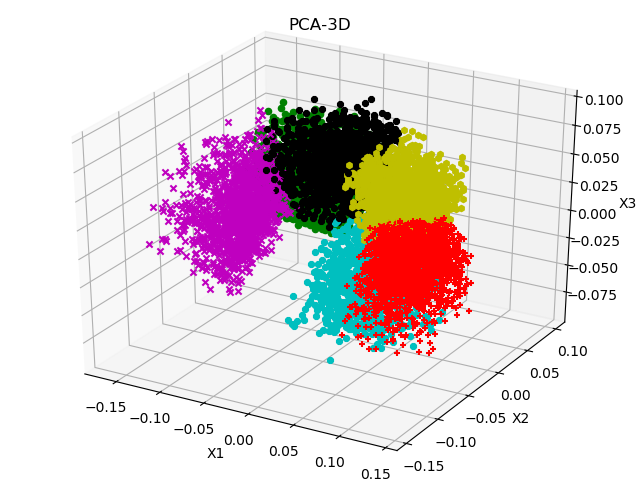

The table this chart was drawn from, first rows:
Date, 0, 1, 2, 3, 4, 5, 6, 7, 8, 9, 10, 11, K-Means
2017-03-23 16:00:00, -0.03068, 0.009677, 0.008907, 0.04276, -0.001378, -0.009405, -0.01232, -0.04106, 0.01251, 0.02274, 0.008889, -0.05316, 10
2013-04-03 20:00:00, -0.008767, -0.07631, -0.01091, -0.05423, -0.008028, 0.01075, -0.003338, 0.01638, 0.01714, -0.01819, 0.008686, 0.03452, 1
2010-10-15 12:00:00, -0.01534, -0.06309, 0.00432, -0.05556, 0.01084, 0.005403, -0.01331, 0.02062, 0.0006485, -0.007772, 0.02045, 0.03535, 1
2011-03-23 04:00:00, -0.0001649, -0.06636, -0.004022, -0.04527, 0.02756, 0.02411, -0.01334, 0.006269, 0.003861, 0.01014, 0.0229, 0.003251, 1
2008-01-28 08:00:00, -0.01031, -0.08499, -0.00324, -0.06271, 0.01921, 0.00981, -0.007686, 0.0003116, 0.02219, -0.01039, 0.02059, 0.02128, 1
2015-01-15 04:00:00, 0.0209, 0.05602, 0.001516, 0.04895, -0.02195, 0.002623, 0.03367, 0.006043, 0.002178, -0.00333, -0.01017, -0.01172, 0
2008-11-12 00:00:00, -0.03004, -0.00488, 0.04135, -0.001941, 0.002139, -0.02782, -0.002911, -0.01559, -0.02361, -0.05547, 0.009238, -0.009585, 2
2018-03-14 08:00:00, 0.003733, 0.02008, 0.02286, -0.01613, 0.01149, -0.01676, -0.01599, 0.02429, -0.028, -0.000242, -0.004686, 0.01796, 3
2015-07-09 00:00:00, 0.006364, 0.06757, 0.02186, 0.05409, -0.01091, -0.01655, 0.02397, -0.01157, -0.004912, -0.001168, -0.001169, -0.0258, 0
2006-05-15 12:00:00, 0.01577, 0.01328, 0.02706, -0.007268, -0.01371, -0.009069, 0.005779, 0.02294, -0.03328, -0.02881, -0.006536, 0.004754, 3
2006-01-23 12:00:00, -0.008517, -0.06473, -0.01502, -0.02103, 0.001726, 0.01153, 0.0123, -0.02801, 0.05207, 0.0001787, 0.01483, -0.008569, 11
2016-02-03 00:00:00, 0.01138, -0.04495, 0.01243, -0.04442, 0.01154, 0.002663, -0.03683, -0.006551, -0.004977, 0.01208, 0.009962, -0.01273, 1
2011-08-25 00:00:00, 0.006071, 0.02401, -0.03803, 0.01186, -0.006377, 0.006673, -0.01393, 0.03812, -0.01213, -0.01331, -0.05982, 0.02281, 7
2013-12-06 20:00:00, 0.02772, 0.008398, -0.01641, 0.01372, -0.04684, 0.01699, 0.004784, 0.02302, 0.004888, 0.02323, -0.008176, -0.000137, 5
2015-06-17 12:00:00, 0.0005714, 0.01566, -0.02922, 0.02573, -0.02809, 0.004416, 0.007623, 0.0261, -0.01066, -0.02215, -0.04749, 0.004679, 7
2007-04-26 08:00:00, -0.01761, -0.03578, -0.02785, -0.0001538, 0.01909, 0.01575, -0.0004853, -0.0149, 0.0371, 0.01678, -7.6425604e-05, -0.0085, 11
2009-08-18 04:00:00, 0.004197, 0.07, 0.01609, 0.04031, 0.04986, -0.001581, 0.001152, -0.01202, -0.02051, -0.0215, -0.008348, -0.008345, 0
2006-10-05 04:00:00, -0.003168, 0.05977, 0.0343, 0.03232, 0.0048, -0.02006, 0.005772, -0.005105, -0.02203, -0.02337, 0.003266, -0.001844, 3
2013-02-26 08:00:00, 0.001418, 0.05117, 0.03159, 0.0312, -0.003266, -0.02476, 0.007888, -0.01939, -0.005653, -0.01958, -0.001419, -0.01568, 10
2010-11-26 16:00:00, -0.02157, -0.08893, 0.02273, -0.0683, 0.003027, -0.0127, -0.01426, 0.0009464, -0.003423, -0.01609, 0.02784, 0.004993, 1
2008-11-18 12:00:00, -0.01556, 0.03221, -0.0007523, 0.02691, -0.02771, -0.01124, -0.02542, 0.02363, -0.01919, 0.04065, -0.01567, -0.00428, 8
2007-03-12 20:00:00, 0.001276, -0.06024, -0.01675, -0.02764, -0.02241, 0.006831, 0.00804, -0.008739, 0.05233, 0.02226, 0.008066, 0.0009011, 11
2011-08-31 20:00:00, -0.01203, 0.005516, -0.0128, 0.0001161, 0.008927, 0.009998, -0.01375, 0.03625, -0.007845, 0.03239, -0.005211, 0.02383, 9
2012-02-03 00:00:00, 0.02505, -0.009804, -0.03554, -0.02878, -0.03607, 0.01072, -0.003683, 0.07133, 0.001692, 0.03417, -0.03728, 0.05184, 7
2017-04-11 00:00:00, -0.0193, -0.05506, -0.005685, -0.02438, 0.03934, 0.0172, -0.001225, -0.04216, 0.04119, -0.04415, 0.02611, 0.01475, 4
2017-02-07 00:00:00, 0.0189, 0.03738, -0.005373, -0.002235, -0.04304, -0.0111, -0.007347, 0.07894, -0.03986, 0.03816, -0.03693, 0.03246, 7
2010-03-29 00:00:00, 0.03194, 0.02163, 0.01358, 0.007688, -0.004113, 0.008926, 0.01331, 0.00807, -0.01627, -0.01406, 0.004018, -0.007778, 3
2014-10-09 12:00:00, -0.00804, 0.02048, -0.03934, 0.02125, 0.00332, 0.02084, 0.003343, 0.0422, 0.008013, 0.03345, -0.02332, 0.03374, 9
2014-03-21 04:00:00, 0.00867, 0.08213, 0.01798, 0.06486, 0.005139, -0.008366, 0.03016, -0.01087, -0.002382, -0.001667, -0.005825, -0.0219, 0
2017-02-09 00:00:00, 0.01091, 0.08103, 0.0104, 0.06937, -0.001511, -0.004222, 0.02729, -0.01179, 0.001824, 0.008588, -0.007351, -0.02741, 0
2015-09-07 00:00:00, 0.0092, -0.02964, 0.01017, -0.02374, -0.06096, -0.01958, 0.005186, 0.01676, 0.005537, -0.01175, -0.01466, 0.001571, 2
2010-11-05 20:00:00, 0.005697, -0.05608, -0.01705, -0.04501, 0.01896, 0.01666, -0.0126, -0.002879, 0.0345, 0.008048, 0.007339, 0.02193, 11
2010-02-01 20:00:00, 0.01516, 0.0838, -0.009564, 0.03302, -0.01734, -0.0129, -0.003732, 0.03374, -0.01345, -0.01655, -0.04718, 0.04333, 8
2005-07-28 08:00:00, 0.006543, 0.08153, 0.02078, 0.05282, -0.006869, -0.02006, 0.01699, 0.002404, -0.01479, -0.003233, -0.0151, -0.01124, 0
2013-08-12 16:00:00, -0.0245, -0.09965, 0.009815, -0.05326, 0.01471, 0.01087, -0.001526, -0.02247, 0.03232, -0.002931, 0.04705, -0.002015, 4
2011-04-20 20:00:00, 0.01005, -0.03794, -0.02695, -0.01205, -0.03303, 0.0151, 0.0146, 0.0154, 0.0436, 0.04018, -0.00265, 0.007492, 9
2007-08-22 20:00:00, 0.0003114, 0.02836, -0.0131, 0.01814, 0.03834, 0.02764, -0.01114, 0.02654, -0.0117, 0.01965, -0.01149, 0.01489, 9
2017-10-19 00:00:00, 0.01191, 0.01557, -0.002539, 0.04016, -0.01038, 0.01985, 0.01454, -0.0313, 0.03277, 0.02333, 0.02059, -0.03191, 5
2017-02-14 04:00:00, 0.004277, -0.03503, -0.03103, -0.03439, 0.001513, 0.01701, -0.008215, 0.03201, 0.01833, -0.0006691, -0.01851, 0.04576, 9
2010-01-05 20:00:00, -0.02089, -0.08522, -0.002948, -0.05068, -0.01457, -0.002312, -0.001692, -0.005025, 0.02951, -0.01261, 0.01685, 0.0169, 1
2007-05-31 16:00:00, -0.01841, -0.07953, 0.00626, -0.0431, 0.04866, 0.02547, -0.008906, -0.03491, 0.03199, -0.01342, 0.05299, 0.002163, 4
2012-07-19 00:00:00, 0.005574, -0.06028, -0.008443, -0.03162, 0.05684, 0.03147, -0.02174, -0.05172, 0.04777, 0.007645, 0.03043, -0.01691, 4
2015-02-06 08:00:00, -0.02338, 0.02708, -0.01615, 0.02919, 0.02174, -0.006061, -0.01394, -0.004753, 0.01503, 0.03299, -0.02062, -0.006281, 5
2010-08-04 16:00:00, -0.01101, -0.02767, -0.005044, -0.02364, 0.03125, 0.01427, -0.01869, 0.004723, 0.01233, 0.01736, 0.0156, 0.01899, 9
2007-09-19 00:00:00, -0.0126, -0.04781, -0.01198, -0.02021, 0.04677, 0.02272, -0.01064, -0.04032, 0.04731, -0.00301, 0.02712, 0.004369, 11
2012-03-08 12:00:00, 0.006791, 0.05392, -0.002058, 0.05068, -0.02534, -0.01367, 0.03147, -0.01358, 0.02398, -0.007209, -0.01887, -0.00894, 0
2006-06-22 00:00:00, -0.02178, -0.04769, -0.009874, -0.006892, -0.01883, 0.006648, 0.0128, -0.01181, 0.03927, 0.005694, 0.02033, 0.004707, 11
2007-08-02 08:00:00, -0.03579, -0.02397, -0.004014, 0.03095, -0.009411, 0.01648, 0.007455, -0.0213, 0.02021, 0.009642, 0.02491, -0.02459, 5
2013-07-31 16:00:00, 0.002235, 0.03005, 0.02137, 0.002696, 0.007914, -0.002506, -0.01344, 0.02246, -0.04292, -0.04186, -0.01307, 0.0194, 3
2017-09-01 08:00:00, -0.01076, 0.0695, -0.01225, 0.09039, -0.001224, 0.01324, 0.02743, -0.02029, 0.02088, 0.03299, 0.001929, -0.03392, 0
2006-01-12 12:00:00, -0.02668, -0.07054, -0.009441, -0.02275, -0.003257, 0.00696, -0.003279, -0.01663, 0.03122, 0.001141, 0.01216, -0.008568, 11
2017-12-08 12:00:00, 0.0048, 0.07042, 0.02771, 0.05098, 0.01661, -0.01691, 0.01661, -0.02597, -0.003439, -0.006395, 0.001506, -0.02923, 0
2013-10-08 16:00:00, -0.007142, -0.04641, 0.01554, -0.03258, 0.01317, 0.02066, -0.01644, 0.02092, -0.03406, -0.02251, 0.02074, 0.006688, 2
2018-07-02 12:00:00, -0.01214, -0.0736, -0.01656, -0.03013, -0.0008754, 0.01605, 0.007627, -0.005817, 0.03858, 0.01981, 0.0207, -0.001154, 11
2017-07-19 00:00:00, -0.03194, -0.05096, -0.002106, -0.01646, 0.03804, 0.01376, -0.01275, -0.0214, 0.02001, 0.009855, 0.0299, -0.005874, 11
2016-04-22 16:00:00, 0.00984, -0.0006253, -0.005331, -0.0145, 0.03792, 0.02996, -0.01785, 0.02633, -0.02089, 0.001769, 0.01027, 0.02532, 9
2017-02-27 08:00:00, -0.01668, -0.1118, 0.0112, -0.06439, 0.03278, 0.01024, -0.0176, -0.04814, 0.03076, -0.02472, 0.04118, -0.01853, 4
2012-03-13 12:00:00, -0.002584, 0.02156, -0.02223, 0.007066, 0.03167, 0.01723, -0.01413, 0.02914, -0.004712, 0.01786, -0.01839, 0.02637, 9
2011-07-08 20:00:00, 0.02034, -0.04646, -0.009766, -0.03085, -0.05601, -0.002235, 0.004765, 0.01964, 0.02567, 0.02669, -0.007726, -0.002315, 9
2011-10-17 20:00:00, 0.01121, -0.05092, -0.02087, -0.03199, 0.003365, 0.006772, -0.003495, 0.002803, 0.02905, 0.02478, -0.01541, -0.01251, 11
... 17,092 more rows
